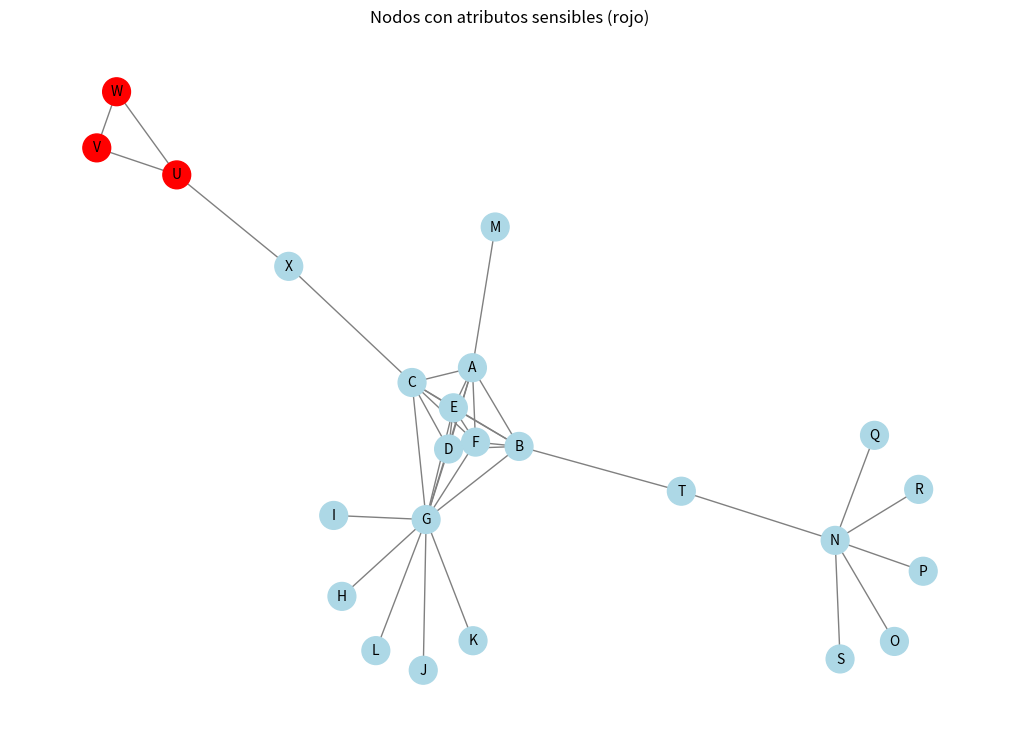

The script that saved this image:
import networkx as nx
import matplotlib.pyplot as plt



"""
DEMO: Grafo con Múltiples Vulnerabilidades
-----------------------------------------
Genera un grafo artificial con vulnerabilidades de grado, vecindario, subgrafos, atributos y patrones reconocibles.
"""

import networkx as nx
import matplotlib.pyplot as plt
import numpy as np
from collections import Counter
import random

np.random.seed(42)
random.seed(42)


# Crear grafo base con nodos renombrados a letras
G = nx.Graph()
ciudades = ['Madrid', 'Barcelona', 'Valencia', 'Sevilla', 'Bilbao', 'Zaragoza']
profesiones = ['Ingeniero', 'Profesor', 'Médico', 'Abogado', 'Artista', 'Estudiante']
edades = [34, 41, 29, 52, 37, 23]

# Asignar letras a todos los nodos
letras = [chr(ord('A') + i) for i in range(30)]
letra_idx = 0
nombre_map = {}

# Generador de salario y situación
def generar_salario():
    return random.randint(18000, 90000)
def generar_situacion():
    return random.choice(['Casado', 'Soltero'])

# 1. Comunidad densa (clique) con grado único
clique = [letras[letra_idx + i] for i in range(6)]
for i, n in enumerate(clique):
    nombre_map[f'C{i}'] = n
    G.add_node(n, tipo='Persona', comunidad='Clique', ciudad=ciudades[i], profesion=profesiones[i], edad=edades[i], salario=generar_salario(), situacion=generar_situacion())
for u in clique:
    for v in clique:
        if u != v:
            G.add_edge(u, v)
letra_idx += 6

# 2. Nodo con grado muy alto (hub)
hub = letras[letra_idx]
nombre_map['Hub'] = hub
G.add_node(hub, tipo='Persona', comunidad='Hub', grado_vulnerable=True, ciudad='Madrid', profesion='Empresario', edad=45, salario=generar_salario(), situacion=generar_situacion())
for n in clique:
    G.add_edge(hub, n)
letra_idx += 1
extras = []
for i in range(5):
    extra = letras[letra_idx]
    nombre_map[f'Extra_{i}'] = extra
    G.add_node(extra, tipo='Persona', comunidad='Hub',
               ciudad=random.choice(ciudades),
               profesion=random.choice(profesiones),
               edad=random.randint(20, 60),
               salario=generar_salario(),
               situacion=generar_situacion())
    G.add_edge(hub, extra)
    extras.append(extra)
    letra_idx += 1

# 3. Nodo con grado bajo
leaf = letras[letra_idx]
nombre_map['Leaf'] = leaf
G.add_node(leaf, tipo='Persona', comunidad='Leaf', grado_vulnerable=True, ciudad='Valencia', profesion='Estudiante', edad=19, salario=generar_salario(), situacion=generar_situacion())
G.add_edge(leaf, clique[0])
letra_idx += 1

# 4. Estrella única
center = letras[letra_idx]
nombre_map['Estrella_Centro'] = center
G.add_node(center, comunidad='Estrella', subgrafo_vulnerable=True, ciudad='Bilbao', profesion='Técnico', edad=38, salario=generar_salario(), situacion=generar_situacion())
letra_idx += 1
satellites = []
for i in range(5):
    sat = letras[letra_idx]
    nombre_map[f'Estrella_Sat_{i}'] = sat
    G.add_node(sat, comunidad='Estrella', ciudad='-', profesion='-', edad=0, salario=generar_salario(), situacion=generar_situacion())
    G.add_edge(center, sat)
    satellites.append(sat)
    letra_idx += 1

# Asegurar que el centro solo esté conectado a los satélites y los satélites solo al centro
for n in list(G.neighbors(center)):
    if n not in satellites:
        G.remove_edge(center, n)
for sat in satellites:
    for n in list(G.neighbors(sat)):
        if n != center:
            G.remove_edge(sat, n)

# 5. Puente entre dos comunidades
bridge = letras[letra_idx]
nombre_map['Puente'] = bridge
G.add_node(bridge, tipo='Persona', comunidad='Puente', puente_vulnerable=True, ciudad='Sevilla', profesion='Consultor', edad=50, salario=generar_salario(), situacion=generar_situacion())
G.add_edge(bridge, clique[1])
G.add_edge(bridge, center)
letra_idx += 1

# 6. Cluster de atributo sensible (homofilia)
sensibles = []
sens_ciudades = ['Madrid', 'Barcelona', 'Valencia']
sens_profesiones = ['Médico', 'Profesor', 'Estudiante']
sens_edades = [56, 48, 22]
for i in range(3):
    n = letras[letra_idx]
    nombre_map[f'Sens_{i}'] = n
    G.add_node(n, tipo='Persona', comunidad='Sens', enfermedad='Diabetes', atributo_vulnerable=True,
               ciudad=sens_ciudades[i], profesion=sens_profesiones[i], edad=sens_edades[i], salario=generar_salario(), situacion=generar_situacion())
    sensibles.append(n)
    letra_idx += 1
for u in sensibles:
    for v in sensibles:
        if u != v:
            G.add_edge(u, v)

# 7. Vecindario único
vec_unico = letras[letra_idx]
nombre_map['Vecindario_Unico'] = vec_unico
G.add_node(vec_unico, tipo='Persona', comunidad='VecUnico', vecindario_vulnerable=True, ciudad='Zaragoza', profesion='Artista', edad=27, salario=generar_salario(), situacion=generar_situacion())
G.add_edge(vec_unico, clique[2])
G.add_edge(vec_unico, sensibles[0])
letra_idx += 1

# 8. Algunos enlaces aleatorios para ruido
# Restaurar estructura natural: clique y extras con conexiones originales
for extra in extras:
    for v in list(G.neighbors(extra)):
        if v != hub:
            G.remove_edge(extra, v)
    if not G.has_edge(extra, hub):
        G.add_edge(extra, hub)

# 3. El hub solo conectado al clique y extras
for v in list(G.neighbors(hub)):
    if v not in clique and v not in extras:
        G.remove_edge(hub, v)

# 4. El leaf solo conectado a C0
for v in list(G.neighbors(leaf)):
    if v != clique[0]:
        G.remove_edge(leaf, v)
if not G.has_edge(leaf, clique[0]):
    G.add_edge(leaf, clique[0])


# 5. El puente solo conectado a C1 y Estrella_Centro (ya garantizado)
# 6. El clique: para evitar que C1 y C2 sean puentes, añadimos una conexión extra entre el clique y el hub
for c in clique:
    if not G.has_edge(c, hub):
        G.add_edge(c, hub)

# 7. Vecindario_Unico: para evitar que sea puente, añadimos una conexión extra con Sens_1
if not G.has_edge(vec_unico, sensibles[1]):
    G.add_edge(vec_unico, sensibles[1])

# 6. Los sensibles solo conectados entre sí
for n in sensibles:
    for v in list(G.neighbors(n)):
        if v not in sensibles:
            G.remove_edge(n, v)
    for v in sensibles:
        if n != v and not G.has_edge(n, v):
            G.add_edge(n, v)

# 7. Vecindario_Unico solo conectado a C2 y Sens_0
for v in list(G.neighbors(vec_unico)):
    if v != clique[2] and v != sensibles[0]:
        G.remove_edge(vec_unico, v)
if not G.has_edge(vec_unico, clique[2]):
    G.add_edge(vec_unico, clique[2])
if not G.has_edge(vec_unico, sensibles[0]):
    G.add_edge(vec_unico, sensibles[0])

    
# Lista de nodos con atributo sensible
atributos_sensibles = ['U', 'V', 'W']

plt.figure(figsize=(10,7))
pos = nx.spring_layout(G, seed=42)
# Color rojo para los nodos sensibles, azul para los demás
colores = ['red' if n in atributos_sensibles else 'lightblue' for n in G.nodes()]
nx.draw(G, pos, with_labels=True, node_color=colores, node_size=400, edge_color='gray', font_size=10)
plt.title('Nodos con atributos sensibles (rojo)')
plt.tight_layout()
plt.savefig('ATRIBUTOS_SENSIBLES.png', dpi=150)
plt.show()
print("Imagen guardada como 'ATRIBUTOS_SENSIBLES.png'")
